Photos from the image-classification dataset "KMC_LiverGrading" in the GitHub repository RahulVishal/NITK-liver-cancer-detection. Its 2 classes are: grade 0, grade 1.

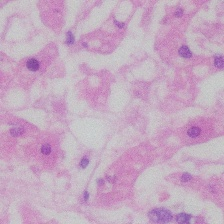
Label: grade 0

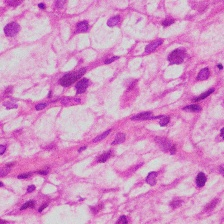
Label: grade 1

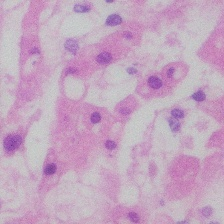
Label: grade 0

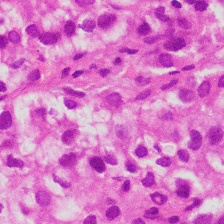
Label: grade 1

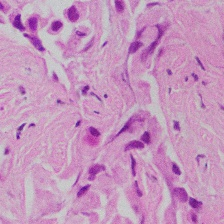
Label: grade 1

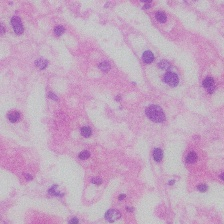
Label: grade 0
